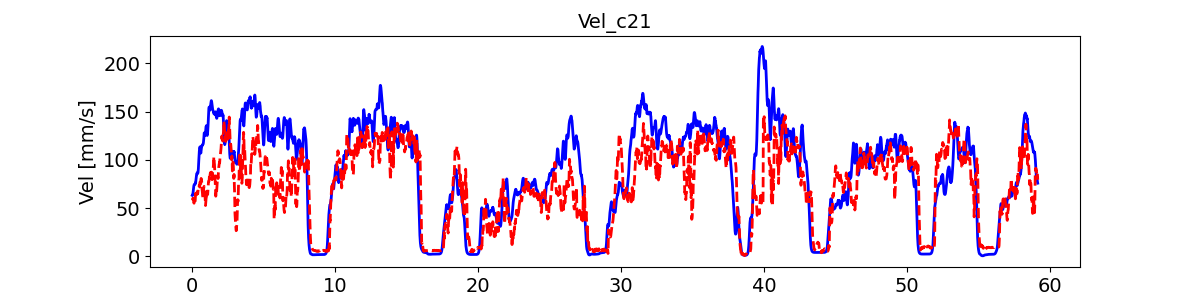

The data file committed next to this chart (first rows):
, pred_vel, pred_vel_x, pred_vel_y, label_vel, label_vel_x, label_vel_y
0, 59.69, -33.59, -49.08, 63.02, -55.06, -29.14
1, 59.68, -33.75, -48.61, 62.93, -54.99, -29.1
2, 59.69, -33.54, -48.01, 63.01, -54.96, -29.34
3, 59.25, -33.42, -47.21, 63.26, -54.97, -29.85
4, 59.91, -32.96, -46.77, 63.73, -55.1, -30.54
5, 59.31, -32.03, -45.62, 64.42, -55.37, -31.43
6, 58.81, -31.17, -44.91, 65.37, -55.78, -32.55
7, 58.7, -30.77, -44.6, 66.45, -56.12, -34.06
8, 59.16, -30.77, -44.59, 67.69, -56.42, -36.01
9, 59.35, -30.9, -44.94, 68.91, -56.76, -37.81
10, 59.53, -30.41, -44.38, 70.13, -57.15, -39.5
11, 58.97, -30.13, -43.75, 71.18, -57.53, -40.89
12, 58.21, -30.64, -43.32, 72.08, -57.9, -42.05
13, 56.49, -31.04, -42.09, 72.88, -58.27, -42.98
14, 55.14, -31.08, -40.9, 73.48, -58.58, -43.69
15, 54.97, -31.52, -40.53, 73.92, -58.82, -44.18
16, 56.58, -32.21, -41.31, 74.24, -58.91, -44.63
17, 58.4, -33.9, -42.67, 74.43, -58.87, -45.06
18, 58.66, -35.53, -43.25, 74.5, -58.69, -45.46
19, 57.79, -35.48, -42.49, 74.58, -58.49, -45.87
20, 57.09, -35.37, -41.87, 74.67, -58.27, -46.31
21, 56.68, -34.86, -41.08, 74.63, -57.92, -46.72
22, 56.11, -33.7, -40.5, 74.48, -57.42, -47.1
23, 56, -32.37, -40.52, 74.63, -57.2, -47.63
24, 56.19, -32.38, -41.11, 75.08, -57.23, -48.31
25, 58.05, -32.51, -42.61, 75.86, -57.53, -49.17
26, 60.98, -32.98, -45.29, 76.1, -57.44, -49.65
27, 64.09, -33.9, -48.32, 75.81, -56.95, -49.78
28, 65.35, -35.21, -49.58, 76.06, -56.93, -50.19
29, 64.23, -36.23, -48.88, 76.87, -57.38, -50.9
30, 63.49, -37, -47.33, 78.26, -58.32, -51.92
31, 62, -38.14, -46.15, 79.35, -59.17, -52.61
32, 61.57, -38.83, -45.31, 80.17, -59.94, -52.98
33, 61.49, -39.3, -45.18, 81.38, -61.08, -53.52
34, 62.2, -39.65, -45.38, 83.01, -62.63, -54.22
35, 62.16, -39.22, -46.77, 84.07, -63.75, -54.54
36, 63.67, -38.81, -49.36, 84.6, -64.5, -54.48
37, 64.6, -38.78, -50.98, 84.61, -64.88, -54.04
38, 64.01, -37.4, -51.45, 85.05, -65.6, -53.85
39, 64.93, -36.03, -53.04, 85.92, -66.69, -53.89
40, 65.36, -35.6, -53.64, 86.34, -67.38, -53.7
41, 65.92, -36.03, -53.89, 86.33, -67.69, -53.27
42, 66.89, -36.34, -54.6, 85.88, -67.64, -52.6
43, 66.37, -36.7, -53.7, 85.98, -68, -52.29
44, 65.8, -36.11, -53.14, 86.63, -68.75, -52.34
45, 64.75, -35.67, -52.05, 86.72, -68.98, -52.17
46, 65, -35.95, -52.28, 86.26, -68.69, -51.77
47, 65.96, -36.32, -53.25, 86.29, -68.69, -51.76
48, 67.21, -37.1, -54.44, 86.8, -69, -52.15
49, 68.37, -37.16, -54.94, 87.81, -69.63, -52.94
50, 69.91, -37.44, -55.39, 89.11, -70.3, -54.17
51, 70.89, -37.92, -55.34, 90.74, -71.05, -55.86
52, 70.8, -38.76, -54.45, 92.65, -71.99, -57.75
53, 70.14, -40.03, -54.06, 94.89, -73.13, -59.9
54, 70.38, -40.52, -53.92, 97.54, -74.51, -62.37
55, 70.79, -40.98, -54.06, 100.1, -75.8, -64.88
56, 71.5, -40.83, -54.28, 102.8, -77.04, -67.51
57, 71.98, -40.41, -54.48, 105.1, -78.15, -69.75
58, 72.66, -40.83, -56.09, 107.1, -79.16, -71.67
59, 73.93, -42.34, -57.79, 108.8, -79.92, -73.39
... 7,028 more rows
